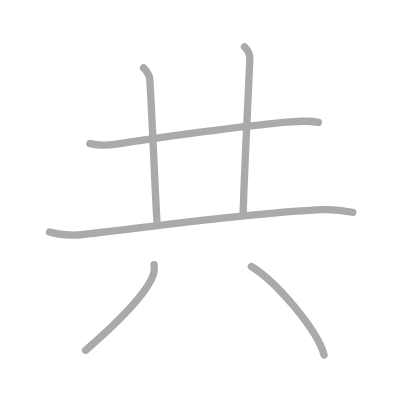
t = 0.00 s
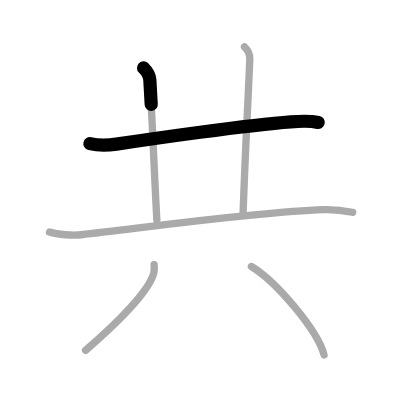
t = 1.25 s
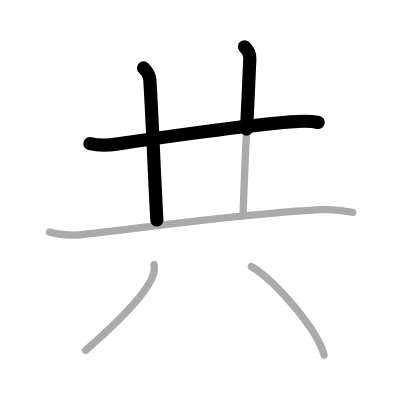
t = 2.50 s
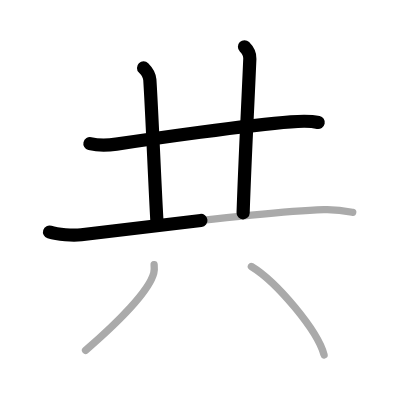
t = 3.50 s
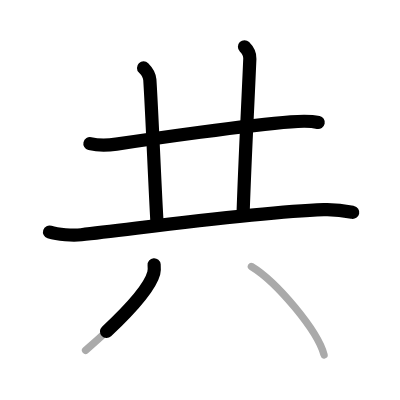
t = 4.75 s
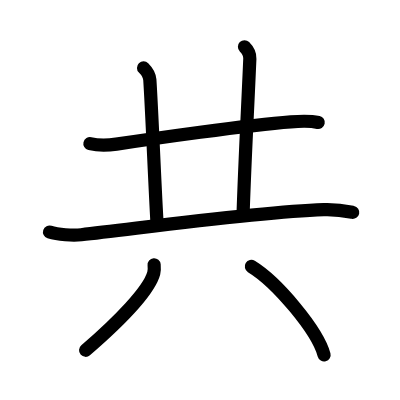
t = 6.00 s

The animated SVG that drew these frames (rendered in a browser with its animation timeline set to each time). Animation: 6 SMIL elements (animate=6); one cycle of 6.00 s.

<?xml version="1.0" standalone="no"?>
<!DOCTYPE svg PUBLIC "-//W3C//DTD SVG 1.1//EN"   "http://www.w3.org/Graphics/SVG/1.1/DTD/svg11.dtd">
<svg width="400px" height="400px"  version="1.1" xmlns="http://www.w3.org/2000/svg">
  <defs>
    <marker id="Triangle" viewBox="0 0 10 10" refX="0" refY="5" markerUnits="strokeWidth" markerWidth="3" style="stroke-opacity:0%;fill:#aaaaaa;" markerHeight="2" orient="auto">
      <path d="M 0 0 L 10 5 L 0 10 z" />
    </marker>
    
    <marker id="Arrow" viewBox="0 0 10 10" refX="5" refY="5" markerUnits="strokeWidth" markerWidth="1.8" style="stroke-opacity:0%;fill:#770000;" markerHeight="2" orient="auto">
      <path d="M 0 4 L 6 4 L 4 1 L 10 5 L 4 9 L 6 6 L 0 6 z" />
        <circle cx="5" cy="5" r="5" />
      </marker>
    
    <marker id="TriangleRed" viewBox="0 0 10 10" refX="0" refY="5" markerUnits="strokeWidth" markerWidth="3" style="stroke-opacity:0%;fill:#CC0000;" markerHeight="2" orient="auto">
      <path d="M 0 0 L 10 5 L 0 10 z" />
    </marker>
    
    <marker id="ArrowRed" viewBox="0 0 10 10" refX="5" refY="5" markerUnits="strokeWidth" markerWidth="1.8" style="stroke-opacity:0%;fill:#CC0000;" markerHeight="2" orient="auto">
      <path d="M 0 4 L 6 4 L 4 1 L 10 5 L 4 9 L 6 6 L 0 6 z" />
        <circle cx="5" cy="5" r="5" />
      </marker>
    
  </defs>
  
  <path style="fill:#ffffff; fill-opacity:100%; fill-rule:evenodd; stroke-width:0;" d="M 0 0 L 400px 0 L 400px 400px L 0 400px L 0 0" />

  <g transform="scale(3.6697247706422 3.6697247706422)">
<path style="fill:none; fill-opacity:0%; fill-rule:evenodd; stroke:#aaaaaa; stroke-opacity:100%; stroke-width: 1.5pt; stroke-linejoin:round; stroke-linecap:round;" d="M24.5 39.15c2.5 0.6 4.91 0.49 7.21 0.13c9.36-1.44 35.65-5.22 47.54-6.09c2.49-0.18 5.03-0.36 7.49 0.18"></path>
<path style="fill:none; fill-opacity:0%; fill-rule:evenodd; stroke:#aaaaaa; stroke-opacity:100%; stroke-width: 1.5pt; stroke-linejoin:round; stroke-linecap:round;" d="M39.12 18.5c0.88 0.88 1.64 2.23 1.71 3.25c0.55 8.5 1.42 30 1.92 38.25"></path>
<path style="fill:none; fill-opacity:0%; fill-rule:evenodd; stroke:#aaaaaa; stroke-opacity:100%; stroke-width: 1.5pt; stroke-linejoin:round; stroke-linecap:round;" d="M66.62 12.75c0.88 0.88 1.5 2.23 1.46 3.25c-0.58 13.75-1.33 26.75-1.83 42"></path>
<path style="fill:none; fill-opacity:0%; fill-rule:evenodd; stroke:#aaaaaa; stroke-opacity:100%; stroke-width: 1.5pt; stroke-linejoin:round; stroke-linecap:round;" d="M13.5 63.23c2.26 0.74 6.41 0.99 8.65 0.74c15.72-1.72 47.22-6.16 66.07-6.83c3.76-0.13 6.02 0.35 7.9 0.73"></path>
<path style="fill:none; fill-opacity:0%; fill-rule:evenodd; stroke:#aaaaaa; stroke-opacity:100%; stroke-width: 1.5pt; stroke-linejoin:round; stroke-linecap:round;" d="M42 72.14c0.05 0.57 0.11 1.46-0.1 2.28c-1.27 4.8-9.65 13.33-18.59 21.05"></path>
<path style="fill:none; fill-opacity:0%; fill-rule:evenodd; stroke:#aaaaaa; stroke-opacity:100%; stroke-width: 1.5pt; stroke-linejoin:round; stroke-linecap:round;" d="M68.5 72.62c6.99 4.25 18.06 17.48 19.81 24.09"></path>

<path style="fill:none; fill-opacity:0%; fill-rule:evenodd; stroke:#000000; stroke-opacity:100%; stroke-width: 2.7pt; stroke-linejoin:round; stroke-linecap:round;" d="M24.5 39.15c2.5 0.6 4.91 0.49 7.21 0.13c9.36-1.44 35.65-5.22 47.54-6.09c2.49-0.18 5.03-0.36 7.49 0.18" pathLength="100" stroke-dashoffset="100" stroke-dasharray="100 105"><animate id="dashAnim1" attributeName="stroke-dashoffset" from="100" to="0" dur="1s" calcMode="linear" fill="freeze"/></path>
<path style="fill:none; fill-opacity:0%; fill-rule:evenodd; stroke:#000000; stroke-opacity:100%; stroke-width: 2.7pt; stroke-linejoin:round; stroke-linecap:round;" d="M39.12 18.5c0.88 0.88 1.64 2.23 1.71 3.25c0.55 8.5 1.42 30 1.92 38.25" pathLength="100" stroke-dashoffset="100" stroke-dasharray="100 105"><animate id="dashAnim2" attributeName="stroke-dashoffset" from="100" to="0" dur="1s" calcMode="linear" begin="dashAnim1.end" fill="freeze"/></path>
<path style="fill:none; fill-opacity:0%; fill-rule:evenodd; stroke:#000000; stroke-opacity:100%; stroke-width: 2.7pt; stroke-linejoin:round; stroke-linecap:round;" d="M66.62 12.75c0.88 0.88 1.5 2.23 1.46 3.25c-0.58 13.75-1.33 26.75-1.83 42" pathLength="100" stroke-dashoffset="100" stroke-dasharray="100 105"><animate id="dashAnim3" attributeName="stroke-dashoffset" from="100" to="0" dur="1s" calcMode="linear" begin="dashAnim2.end" fill="freeze"/></path>
<path style="fill:none; fill-opacity:0%; fill-rule:evenodd; stroke:#000000; stroke-opacity:100%; stroke-width: 2.7pt; stroke-linejoin:round; stroke-linecap:round;" d="M13.5 63.23c2.26 0.74 6.41 0.99 8.65 0.74c15.72-1.72 47.22-6.16 66.07-6.83c3.76-0.13 6.02 0.35 7.9 0.73" pathLength="100" stroke-dashoffset="100" stroke-dasharray="100 105"><animate id="dashAnim4" attributeName="stroke-dashoffset" from="100" to="0" dur="1s" calcMode="linear" begin="dashAnim3.end" fill="freeze"/></path>
<path style="fill:none; fill-opacity:0%; fill-rule:evenodd; stroke:#000000; stroke-opacity:100%; stroke-width: 2.7pt; stroke-linejoin:round; stroke-linecap:round;" d="M42 72.14c0.05 0.57 0.11 1.46-0.1 2.28c-1.27 4.8-9.65 13.33-18.59 21.05" pathLength="100" stroke-dashoffset="100" stroke-dasharray="100 105"><animate id="dashAnim5" attributeName="stroke-dashoffset" from="100" to="0" dur="1s" calcMode="linear" begin="dashAnim4.end" fill="freeze"/></path>
<path style="fill:none; fill-opacity:0%; fill-rule:evenodd; stroke:#000000; stroke-opacity:100%; stroke-width: 2.7pt; stroke-linejoin:round; stroke-linecap:round;" d="M68.5 72.62c6.99 4.25 18.06 17.48 19.81 24.09" pathLength="100" stroke-dashoffset="100" stroke-dasharray="100 105"><animate id="dashAnim6" attributeName="stroke-dashoffset" from="100" to="0" dur="1s" calcMode="linear" begin="dashAnim5.end" fill="freeze"/></path>

</g>

</svg>  
          
